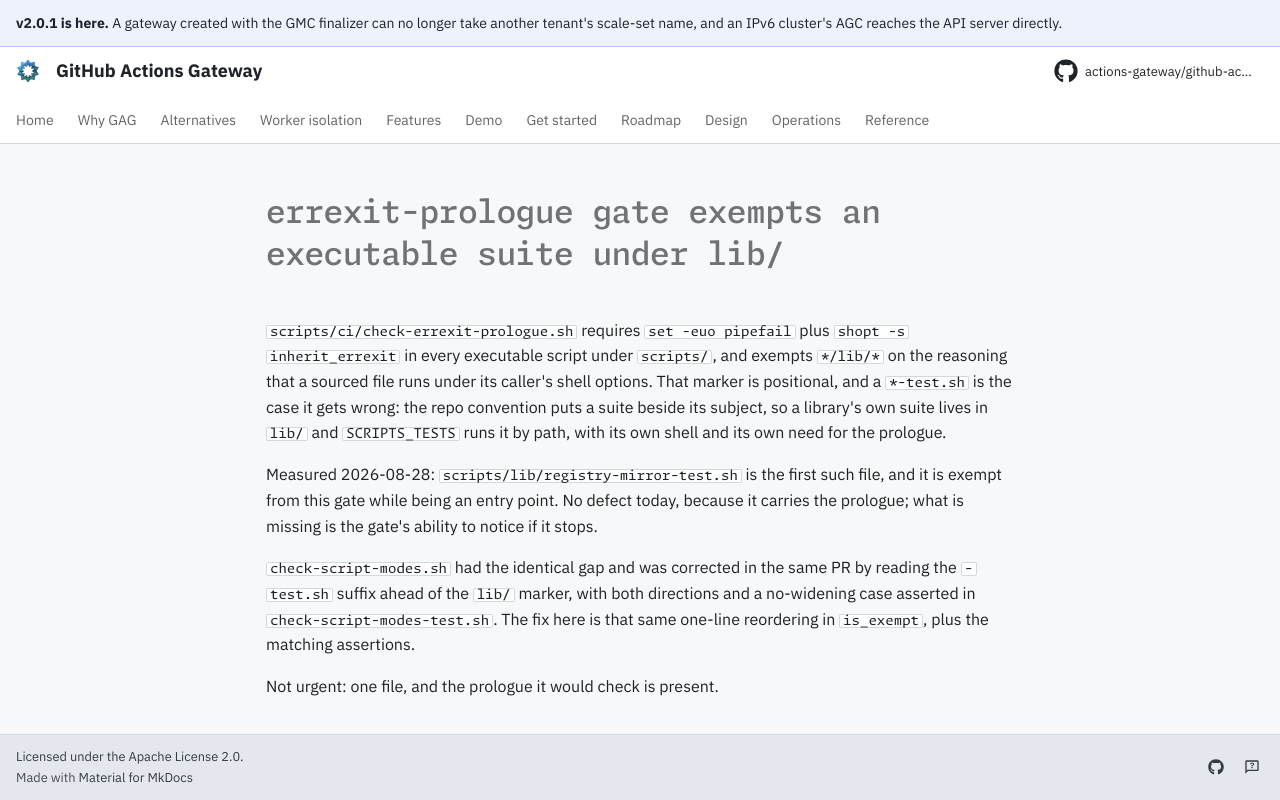

repository: actions-gateway/github-actions-gateway · page: dev/queue/Q1014/index.html · generator: mkdocs

---
id: Q1014
rank: b4a
labels:
    - debt
    - tests
status: ready
size: XS
---

# errexit-prologue gate exempts an executable suite under lib/

`scripts/ci/check-errexit-prologue.sh` requires `set -euo pipefail` plus `shopt -s inherit_errexit` in every executable script under `scripts/`, and exempts `*/lib/*` on the reasoning that a sourced file runs under its caller's shell options.
That marker is positional, and a `*-test.sh` is the case it gets wrong: the repo convention puts a suite beside its subject, so a library's own suite lives in `lib/` and `SCRIPTS_TESTS` runs it by path, with its own shell and its own need for the prologue.

Measured 2026-08-28: `scripts/lib/registry-mirror-test.sh` is the first such file, and it is exempt from this gate while being an entry point.
No defect today, because it carries the prologue; what is missing is the gate's ability to notice if it stops.

`check-script-modes.sh` had the identical gap and was corrected in the same PR by reading the `-test.sh` suffix ahead of the `lib/` marker, with both directions and a no-widening case asserted in `check-script-modes-test.sh`.
The fix here is that same one-line reordering in `is_exempt`, plus the matching assertions.

Not urgent: one file, and the prologue it would check is present.
